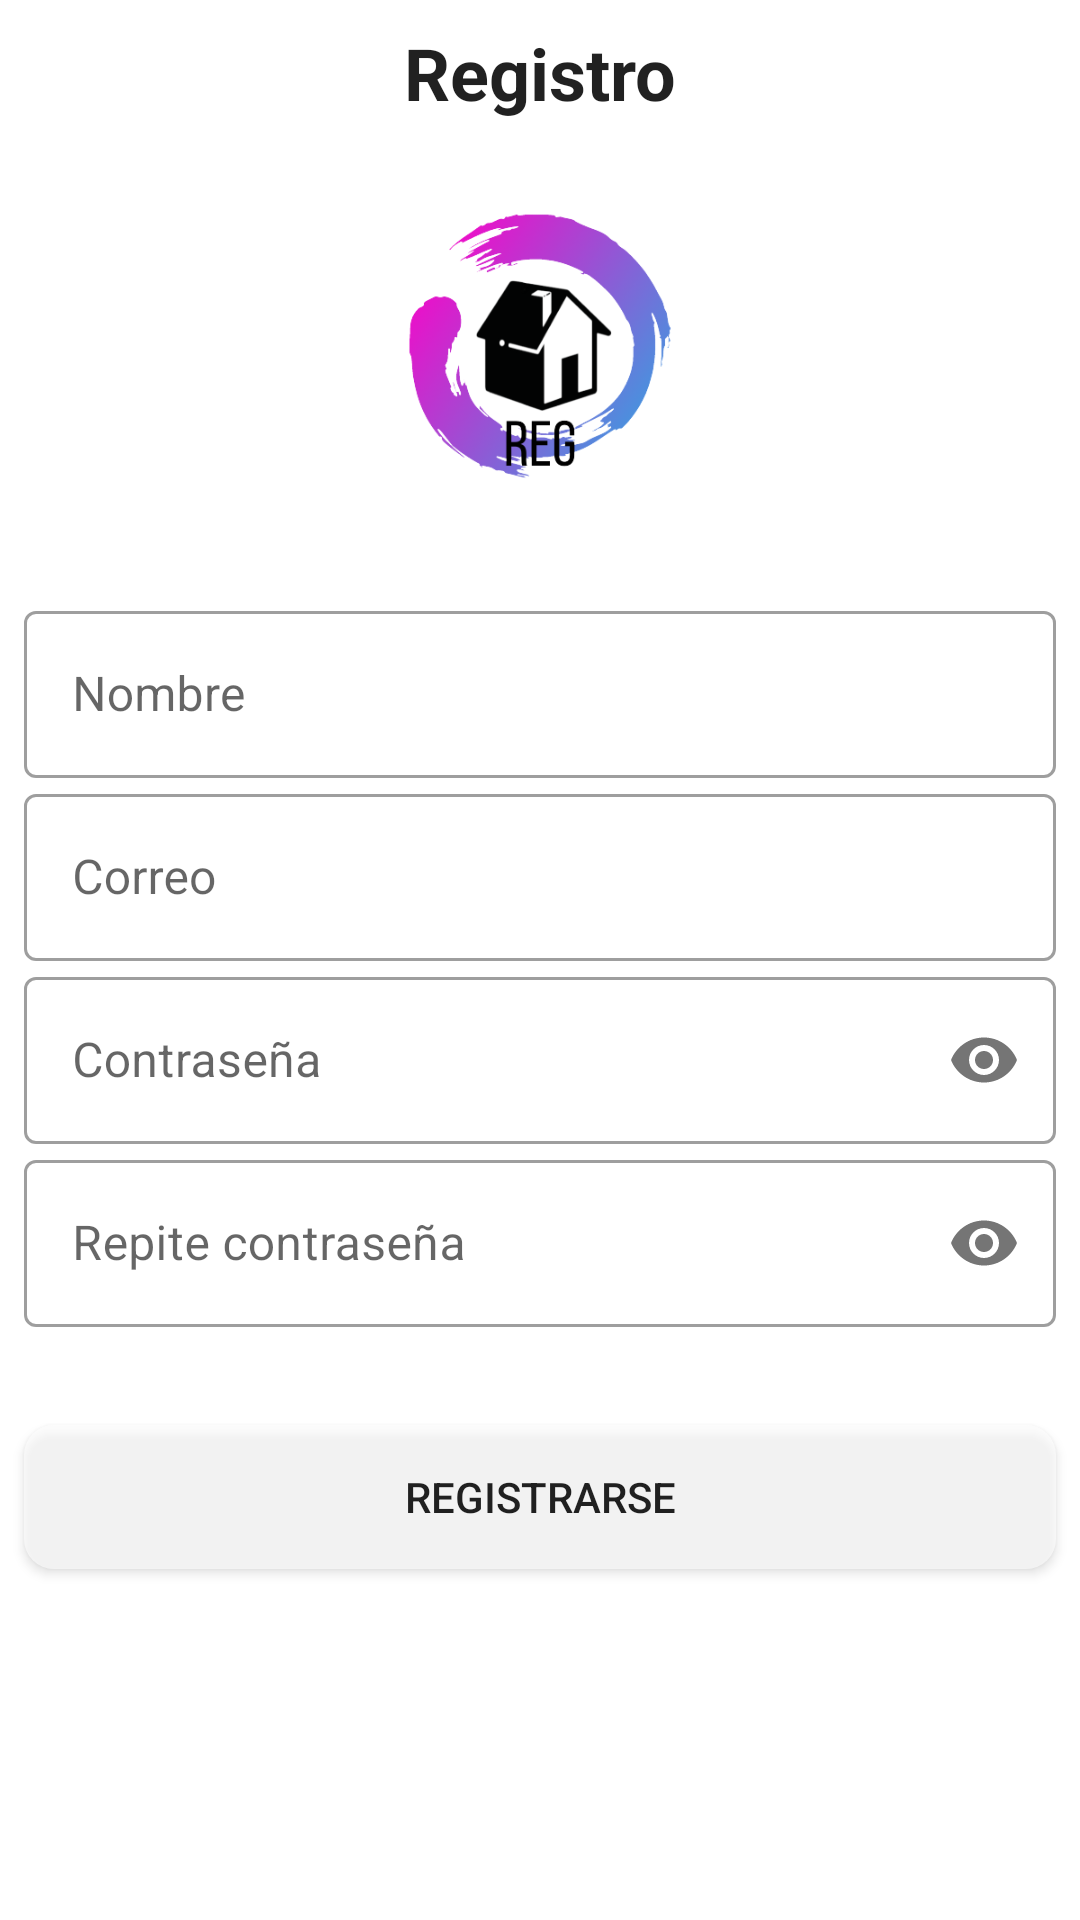

Write the Android layout XML for this screen, with the resource values it uses.
<!-- AndroidManifest.xml: application theme Theme.REG -->
<!-- res/layout/activity_registro.xml -->
<?xml version="1.0" encoding="utf-8"?>
<ScrollView xmlns:app="http://schemas.android.com/apk/res-auto"
    xmlns:tools="http://schemas.android.com/tools"
    xmlns:android="http://schemas.android.com/apk/res/android"
    android:layout_width="match_parent"
    android:layout_height="match_parent"
    android:fillViewport="true">
    <androidx.constraintlayout.widget.ConstraintLayout
        android:layout_width="match_parent"
        android:layout_height="match_parent"
        tools:context=".Actividades.RegistroActivity">

        <com.google.android.material.textfield.TextInputLayout
            android:id="@+id/textInputLayout3"
            style="@style/Widget.MaterialComponents.TextInputLayout.OutlinedBox"
            android:layout_width="0dp"
            android:layout_height="wrap_content"

            android:layout_marginStart="8dp"
            android:layout_marginTop="8dp"
            android:layout_marginEnd="8dp"
            android:hint="Nombre"
            app:layout_constraintEnd_toEndOf="parent"
            app:layout_constraintStart_toStartOf="parent"
            app:layout_constraintTop_toBottomOf="@+id/imageView">

            <com.google.android.material.textfield.TextInputEditText
                android:id="@+id/reg_nombre"
                android:layout_width="match_parent"
                android:layout_height="wrap_content" />
        </com.google.android.material.textfield.TextInputLayout>

        <com.google.android.material.textfield.TextInputLayout
            android:id="@+id/textInputLayout4"
            style="@style/Widget.MaterialComponents.TextInputLayout.OutlinedBox"
            android:layout_width="0dp"
            android:layout_height="wrap_content"
            android:layout_marginStart="8dp"
            android:layout_marginEnd="8dp"
            android:hint="Contraseña"
            app:layout_constraintEnd_toEndOf="parent"
            app:layout_constraintStart_toStartOf="parent"
            app:layout_constraintTop_toBottomOf="@+id/textInputLayout9"
            app:passwordToggleEnabled="true">

            <com.google.android.material.textfield.TextInputEditText
                android:id="@+id/reg_contrasena"
                android:layout_width="match_parent"
                android:layout_height="wrap_content"
                android:inputType="textPassword" />
        </com.google.android.material.textfield.TextInputLayout>

        <Button
            android:id="@+id/reg_btn_registrarse"
            android:layout_width="0dp"
            android:layout_height="wrap_content"
            android:layout_marginStart="8dp"
            android:layout_marginEnd="8dp"
            android:background="@drawable/elevation"
            android:text="Registrarse"
            app:layout_constraintBottom_toBottomOf="parent"
            app:layout_constraintEnd_toEndOf="parent"
            app:layout_constraintHorizontal_bias="0.498"
            app:layout_constraintStart_toStartOf="parent"
            app:layout_constraintTop_toBottomOf="@+id/textInputLayout6"
            app:layout_constraintVertical_bias="0.218" />

        <TextView
            android:id="@+id/textView4"
            android:layout_width="wrap_content"
            android:layout_height="wrap_content"
            android:layout_marginTop="8dp"
            android:text="Registro"
            android:textAppearance="@style/textoTitulo"
            android:textSize="24sp"
            android:textStyle="bold"
            app:layout_constraintEnd_toEndOf="parent"
            app:layout_constraintStart_toStartOf="parent"
            app:layout_constraintTop_toTopOf="parent" />

        <com.google.android.material.textfield.TextInputLayout
            android:id="@+id/textInputLayout6"
            style="@style/Widget.MaterialComponents.TextInputLayout.OutlinedBox"
            android:layout_width="0dp"
            android:layout_height="wrap_content"
            android:layout_marginStart="8dp"
            android:layout_marginEnd="8dp"
            android:hint="Repite contraseña"
            app:layout_constraintEnd_toEndOf="parent"
            app:layout_constraintStart_toStartOf="parent"
            app:layout_constraintTop_toBottomOf="@+id/textInputLayout4"
            app:passwordToggleEnabled="true">

            <com.google.android.material.textfield.TextInputEditText
                android:id="@+id/reg_contrasenaN2"
                android:layout_width="match_parent"
                android:layout_height="wrap_content"
                android:inputType="textPassword" />
        </com.google.android.material.textfield.TextInputLayout>

        <com.google.android.material.textfield.TextInputLayout
            android:id="@+id/textInputLayout9"
            style="@style/Widget.MaterialComponents.TextInputLayout.OutlinedBox"
            android:layout_width="0dp"
            android:layout_height="wrap_content"
            android:layout_marginStart="8dp"
            android:layout_marginEnd="8dp"
            android:hint="Correo"
            app:layout_constraintEnd_toEndOf="parent"
            app:layout_constraintStart_toStartOf="parent"
            app:layout_constraintTop_toBottomOf="@+id/textInputLayout3">

            <com.google.android.material.textfield.TextInputEditText
                android:id="@+id/reg_correo"
                android:layout_width="match_parent"
                android:layout_height="wrap_content"
                android:inputType="textEmailAddress" />
        </com.google.android.material.textfield.TextInputLayout>

        <ImageView
            android:id="@+id/imageView"
            android:layout_width="220dp"
            android:layout_height="150dp"
            android:adjustViewBounds="true"
            android:src="@drawable/reglogo"
            app:layout_constraintEnd_toEndOf="parent"
            app:layout_constraintStart_toStartOf="parent"
            app:layout_constraintTop_toBottomOf="@+id/textView4" />

    </androidx.constraintlayout.widget.ConstraintLayout>
</ScrollView>
<!-- resources referenced by this layout -->
<resources>
  <!-- drawable elevation (drawable) -->
  <?xml version="1.0" encoding="utf-8"?>
  <shape xmlns:android="http://schemas.android.com/apk/res/android">
      <corners android:radius="10dp"></corners>
      <solid android:color="@color/backG"></solid>
  </shape>
  <!-- drawable reglogo: png bitmap (drawable, 46458 bytes) -->
  <style name="textoTitulo" parent="TextAppearance.AppCompat">
          <item name="android:textSize">@dimen/titulo</item>
      </style>
  <style name="Theme.REG" parent="Theme.MaterialComponents.DayNight.DarkActionBar">
          
          <item name="colorPrimary">@color/purple_500</item>
          <item name="colorPrimaryVariant">@color/purple_700</item>
          <item name="colorOnPrimary">@color/white</item>
          
          <item name="colorSecondary">@color/teal_200</item>
          <item name="colorSecondaryVariant">@color/teal_700</item>
          <item name="colorOnSecondary">@color/black</item>
          
          <item name="android:statusBarColor" tools:targetApi="l">?attr/colorPrimaryVariant</item>
          
      </style>
  <color name="backG">#99FFFFFF</color>
  <dimen name="titulo">17dp</dimen>
  <color name="purple_500">#FFDD157D</color>
  <color name="purple_700">#BF0053</color>
  <color name="white">#ffffff</color>
  <color name="teal_200">#A24AE1</color>
  <color name="teal_700">#881C9F</color>
  <color name="black">#000000</color>
</resources>
